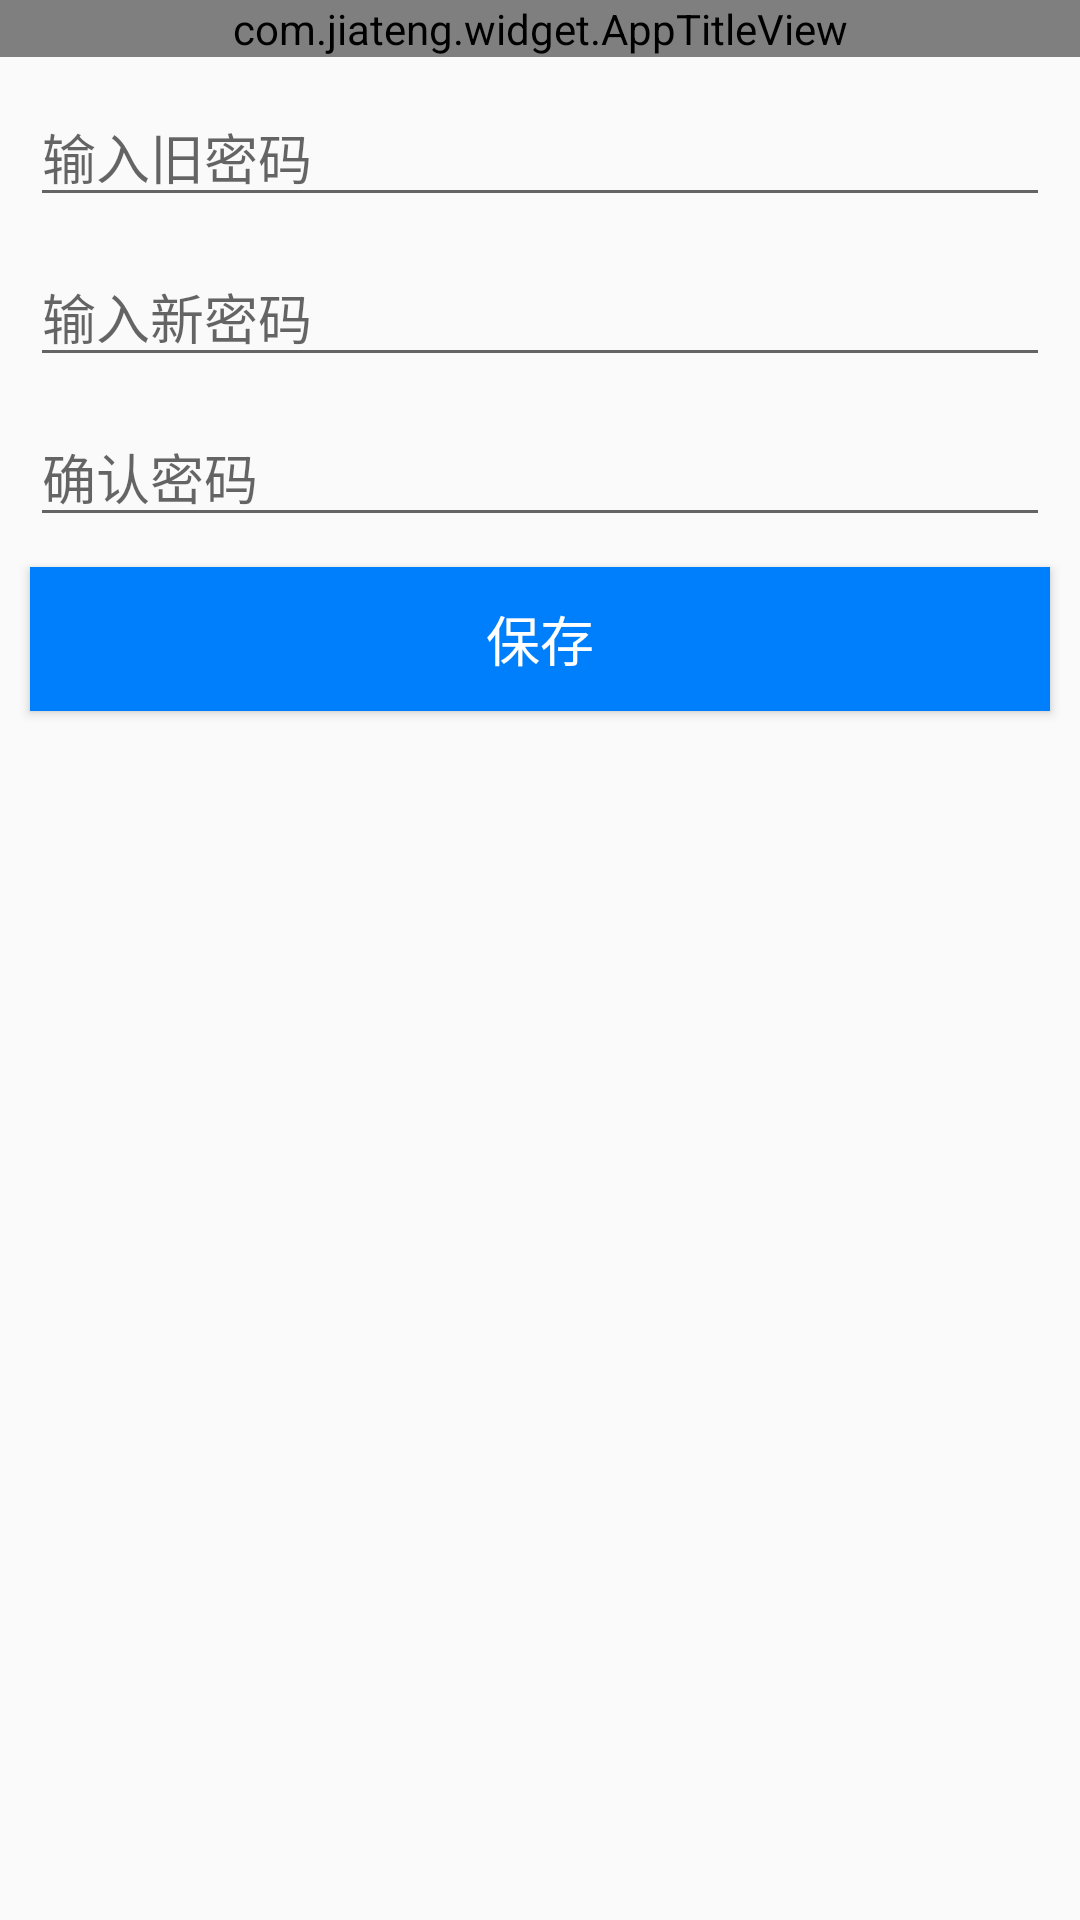

Produce the Android XML layout that renders to this screen, including the resource entries it uses.
<!-- AndroidManifest.xml: application theme AppTheme -->
<!-- res/layout/activity_modify_password.xml -->
<?xml version="1.0" encoding="utf-8"?>
<LinearLayout xmlns:android="http://schemas.android.com/apk/res/android"
    xmlns:AppTitleView="http://schemas.android.com/apk/res-auto"
    android:layout_width="match_parent"
    android:layout_height="match_parent"
    android:orientation="vertical">

    <com.jiateng.widget.AppTitleView
        android:id="@+id/modifyPassword"
        android:layout_width="match_parent"
        android:layout_height="wrap_content"
        AppTitleView:title="更改密码"
        AppTitleView:visible="true" />

    <EditText
        android:id="@+id/oldPassword"
        android:layout_width="match_parent"
        android:layout_height="wrap_content"
        android:layout_margin="@dimen/normal_space"
        android:hint="输入旧密码" />

    <EditText
        android:id="@+id/newPassword"
        android:layout_width="match_parent"
        android:layout_height="wrap_content"
        android:layout_marginLeft="@dimen/normal_space"
        android:layout_marginRight="@dimen/normal_space"
        android:hint="输入新密码" />

    <EditText
        android:id="@+id/confirmPassword"
        android:layout_width="match_parent"
        android:layout_height="wrap_content"
        android:layout_margin="@dimen/normal_space"
        android:hint="确认密码" />

    <Button
        android:id="@+id/save_username"
        android:layout_width="match_parent"
        android:layout_height="wrap_content"
        android:layout_marginLeft="@dimen/normal_space"
        android:layout_marginRight="@dimen/normal_space"
        android:background="@color/app_main_color"
        android:text="保存"
        android:textColor="@color/white"
        android:textSize="@dimen/text_phone_title_size" />
</LinearLayout>
<!-- resources referenced by this layout -->
<resources>
  <color name="app_main_color">#007ffc</color>
  <color name="white">#FFFFFFFF</color>
  <dimen name="normal_space">10dp</dimen>
  <dimen name="text_phone_title_size">18sp</dimen>
  <style name="AppTheme" parent="Theme.AppCompat.Light.DarkActionBar">
          <item name="colorPrimary">@color/app_main_color</item>
          <item name="colorPrimaryDark">@color/gray</item>
          <item name="colorAccent">@color/colorAccent</item>
          <item name="android:windowNoTitle">true</item>
          <item name="toolbarStyle">@null</item>
          
          <item name="android:windowActionBar">false</item>
          
          <item name="android:windowContentOverlay">@null</item>
          <item name="windowActionBar">false</item>
          <item name="windowNoTitle">true</item>
  
      </style>
  <color name="gray">#696969</color>
  <color name="colorAccent">#D81B60</color>
</resources>
